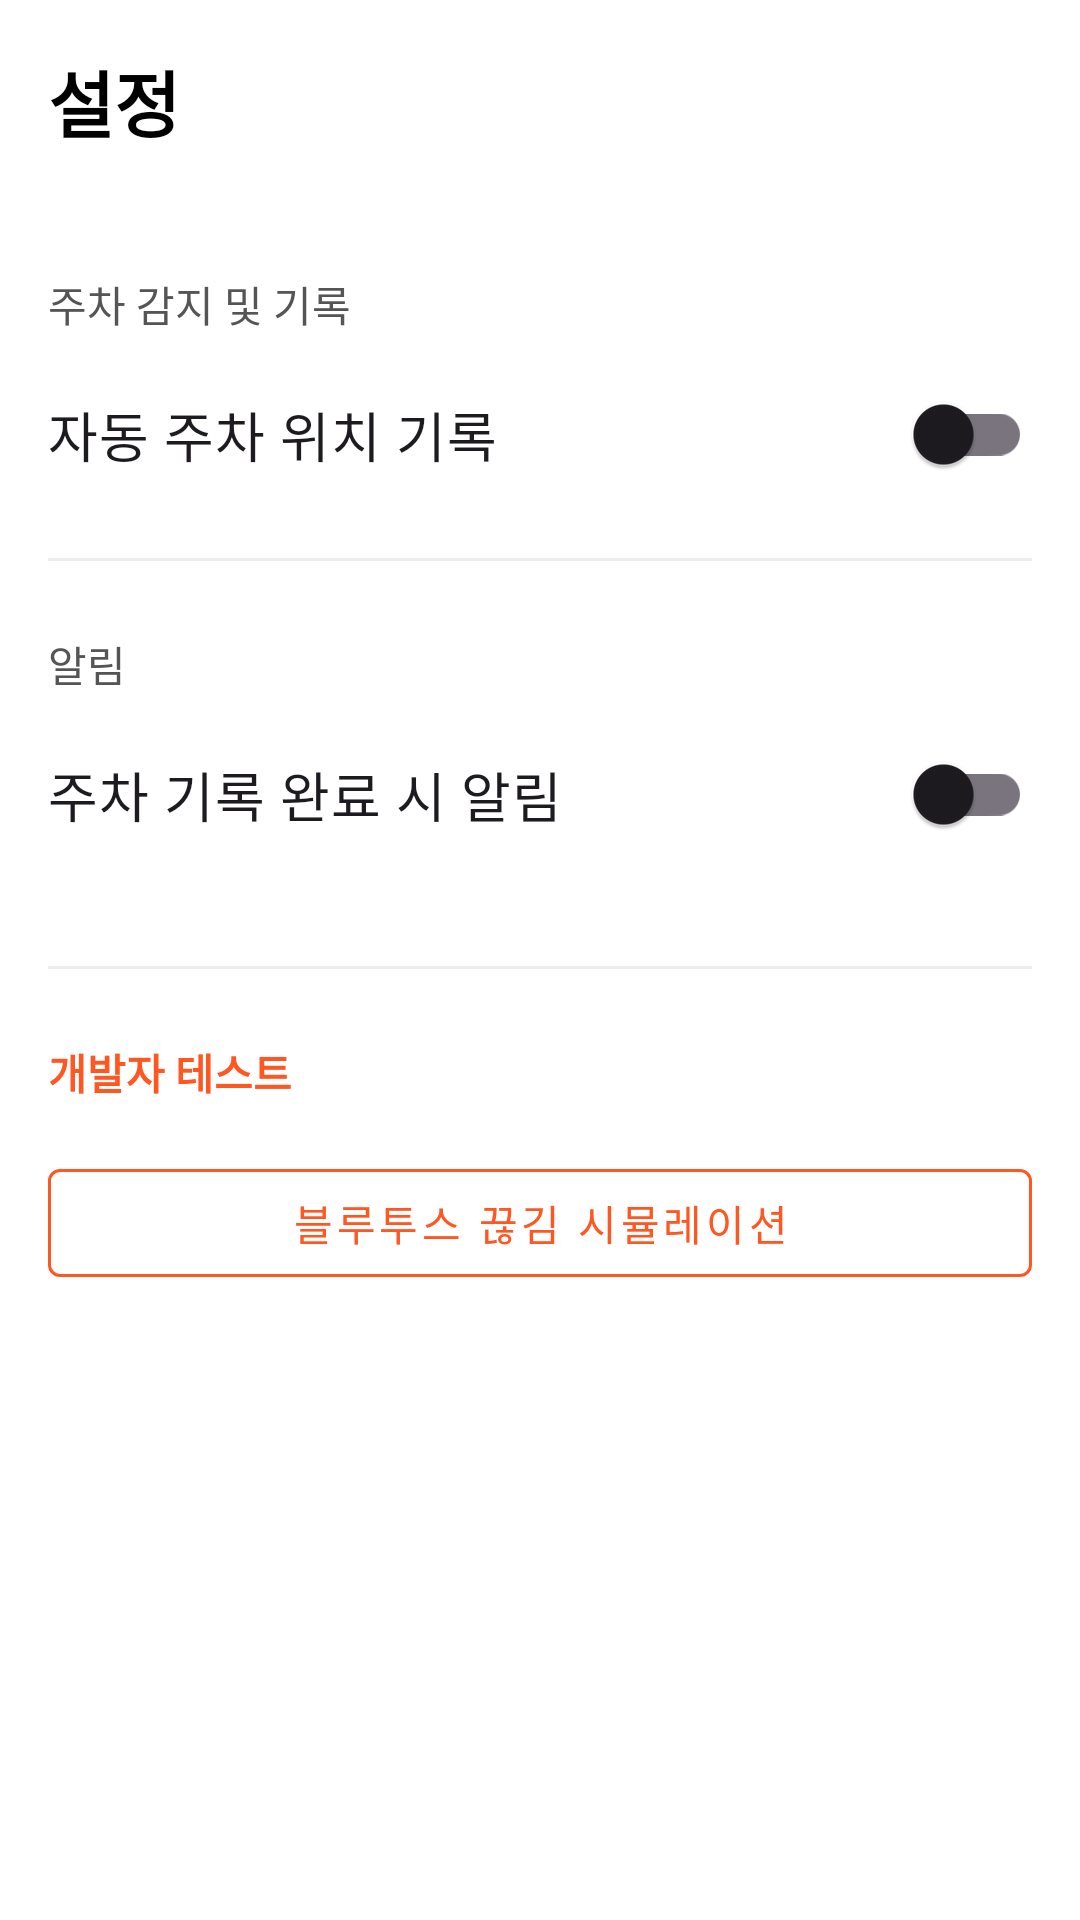

Write the Android layout XML for this screen, with the resource values it uses.
<!-- AndroidManifest.xml: application theme Theme.GPSLocationRecorder -->
<!-- res/layout/fragment_main_menu_setting.xml -->
<?xml version="1.0" encoding="utf-8"?>
<androidx.constraintlayout.widget.ConstraintLayout xmlns:android="http://schemas.android.com/apk/res/android"
    xmlns:app="http://schemas.android.com/apk/res-auto"
    xmlns:tools="http://schemas.android.com/tools"
    android:layout_width="match_parent"
    android:layout_height="match_parent"
    android:background="@android:color/white"
    tools:context="com.example.gpslocationrecorder.MainMenuSettingFragment">

    <TextView
        android:id="@+id/text_setting_title"
        android:layout_width="0dp"
        android:layout_height="wrap_content"
        android:layout_marginStart="16dp"
        android:layout_marginTop="16dp"
        android:text="설정"
        android:textColor="@android:color/black"
        android:textSize="24sp"
        android:textStyle="bold"
        app:layout_constraintEnd_toEndOf="parent"
        app:layout_constraintStart_toStartOf="parent"
        app:layout_constraintTop_toTopOf="parent" />

    <ScrollView
        android:layout_width="0dp"
        android:layout_height="0dp"
        android:layout_marginTop="16dp"
        app:layout_constraintBottom_toBottomOf="parent"
        app:layout_constraintEnd_toEndOf="parent"
        app:layout_constraintStart_toStartOf="parent"
        app:layout_constraintTop_toBottomOf="@id/text_setting_title">

        <LinearLayout
            android:layout_width="match_parent"
            android:layout_height="wrap_content"
            android:orientation="vertical"
            android:padding="16dp">

            <TextView
                android:layout_width="match_parent"
                android:layout_height="wrap_content"
                android:text="주차 감지 및 기록"
                android:textColor="#555555"
                android:textSize="14sp"
                android:paddingTop="8dp"
                android:paddingBottom="8dp"/>

            <androidx.appcompat.widget.SwitchCompat
                android:id="@+id/switch_auto_record"
                android:layout_width="match_parent"
                android:layout_height="wrap_content"
                android:text="자동 주차 위치 기록"
                android:textSize="18sp"
                android:paddingTop="12dp"
                android:paddingBottom="12dp"/>

            <View
                android:layout_width="match_parent"
                android:layout_height="1dp"
                android:background="#EEEEEE"
                android:layout_marginTop="16dp"
                android:layout_marginBottom="16dp"/>

            <TextView
                android:layout_width="match_parent"
                android:layout_height="wrap_content"
                android:text="알림"
                android:textColor="#555555"
                android:textSize="14sp"
                android:paddingTop="8dp"
                android:paddingBottom="8dp"/>

            <androidx.appcompat.widget.SwitchCompat
                android:id="@+id/switch_record_notification"
                android:layout_width="match_parent"
                android:layout_height="wrap_content"
                android:text="주차 기록 완료 시 알림"
                android:textSize="18sp"
                android:paddingTop="12dp"
                android:paddingBottom="12dp"/>

            <View
                android:layout_width="match_parent"
                android:layout_height="1dp"
                android:background="#EEEEEE"
                android:layout_marginTop="32dp"
                android:layout_marginBottom="16dp"/>

            
            <TextView
                android:layout_width="match_parent"
                android:layout_height="wrap_content"
                android:text="개발자 테스트"
                android:textColor="#FF5722"
                android:textSize="14sp"
                android:textStyle="bold"
                android:paddingTop="8dp"
                android:paddingBottom="8dp"/>

            <com.google.android.material.button.MaterialButton
                android:id="@+id/btn_simulate_bluetooth_disconnect"
                style="@style/Widget.MaterialComponents.Button.OutlinedButton"
                android:layout_width="match_parent"
                android:layout_height="wrap_content"
                android:layout_marginTop="8dp"
                android:text="블루투스 끊김 시뮬레이션"
                app:strokeColor="#FF5722"
                android:textColor="#FF5722" />

        </LinearLayout>
    </ScrollView>

</androidx.constraintlayout.widget.ConstraintLayout>
<!-- resources referenced by this layout -->
<resources>
  <style name="Theme.GPSLocationRecorder" parent="Base.Theme.GPSLocationRecorder" />
  <style name="Base.Theme.GPSLocationRecorder" parent="Theme.Material3.DayNight.NoActionBar">
          
          
      </style>
</resources>
